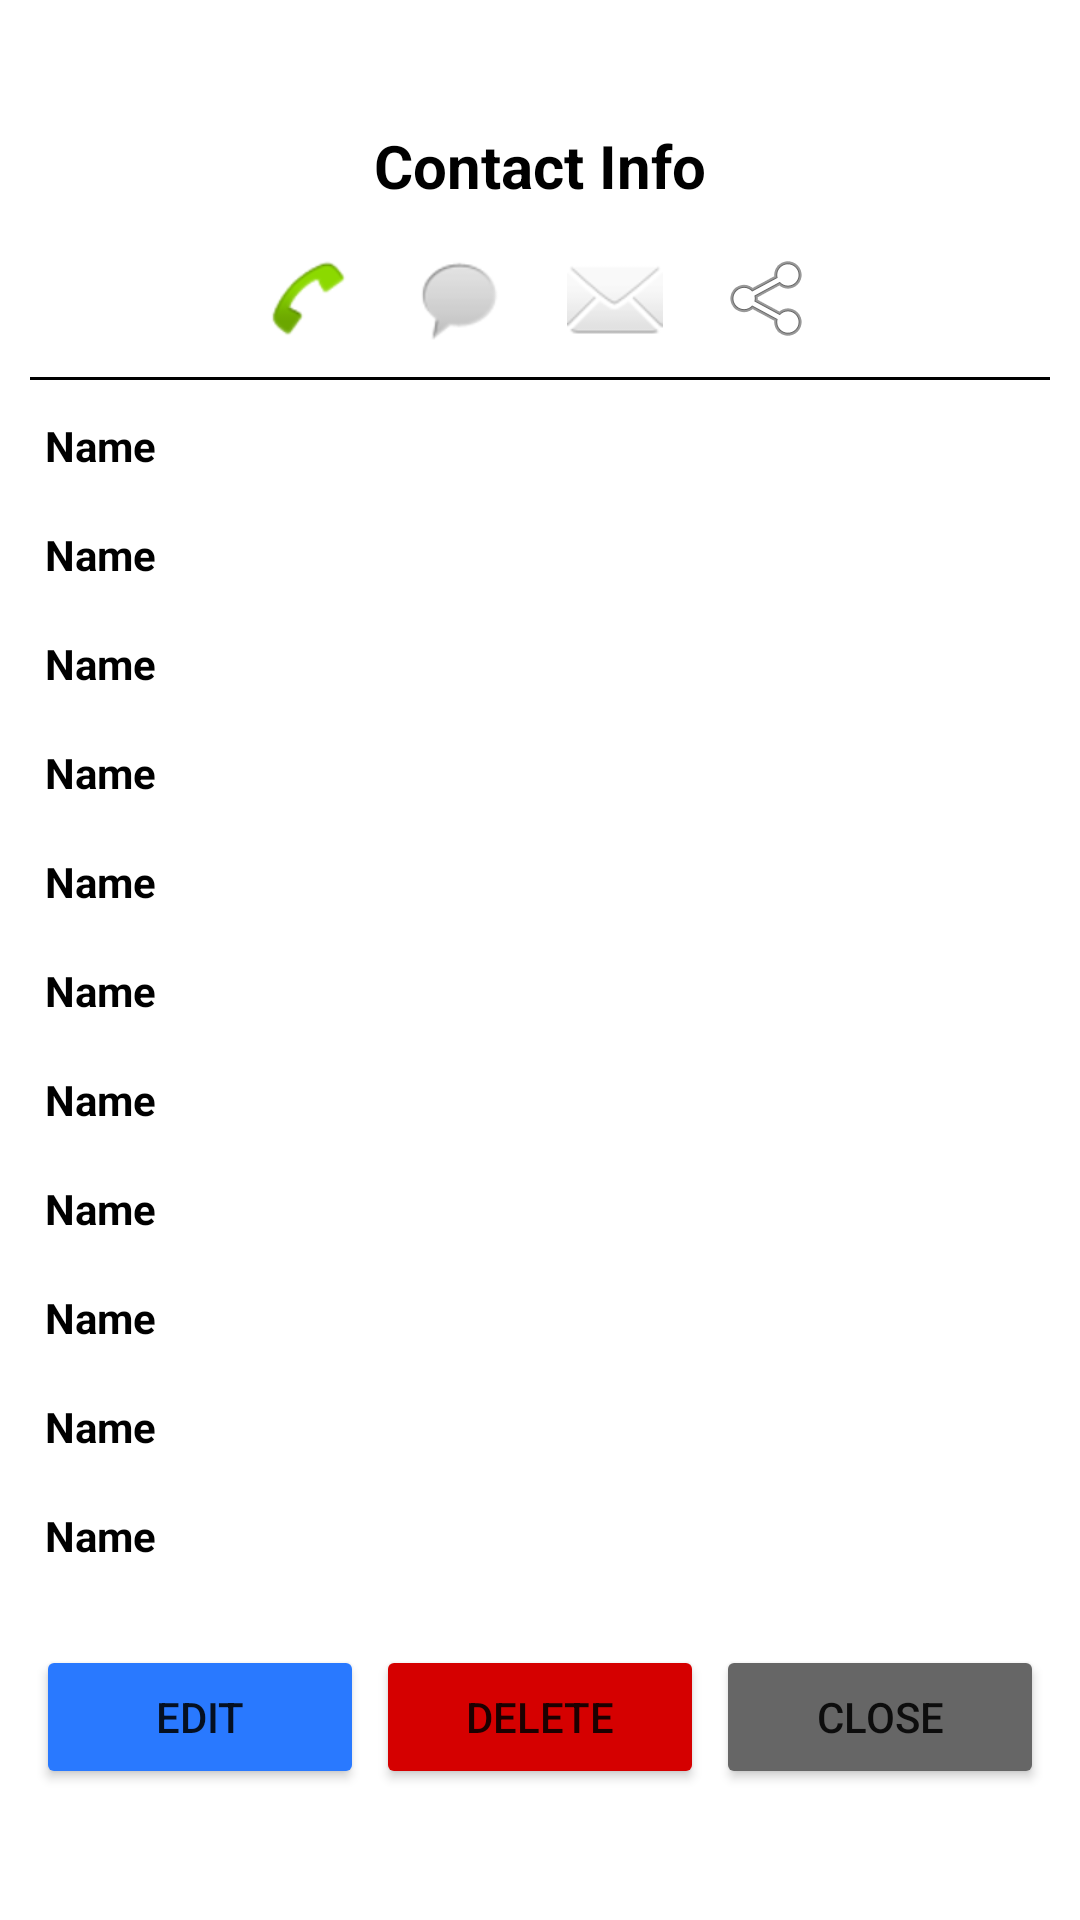

Reconstruct the res/layout file that produces this screen, plus the resources it refers to.
<!-- AndroidManifest.xml: application theme Theme.TestReports -->
<!-- res/layout/dialog_fragment_record_info.xml -->
<?xml version="1.0" encoding="utf-8"?>
<LinearLayout xmlns:android="http://schemas.android.com/apk/res/android"
    android:id="@+id/layout_total_stats"
    android:layout_width="match_parent"
    android:layout_height="wrap_content"
    android:orientation="vertical"
    android:background="@color/white"
    android:layout_marginTop="10dp"

    android:gravity="center">

    <LinearLayout
        android:layout_width="match_parent"
        android:layout_height="wrap_content"
        android:background="@color/white"
        android:gravity="center"
        android:orientation="vertical"
        android:padding="10dp">


        <TextView
            android:layout_width="wrap_content"
            android:layout_height="wrap_content"
            android:text="@string/contact_info"
            android:textColor="@color/black"
            android:textStyle="bold"
            android:textSize="20dp"
            />

        <include
            android:id="@+id/users_action"
            layout="@layout/layout_user_actions"/>

        <include
            android:id="@+id/user_number"
            layout="@layout/layout_user_info"/>
        <include
            android:id="@+id/user_name"
            layout="@layout/layout_user_info"/>
        <include
            android:id="@+id/company_name"
            layout="@layout/layout_user_info"/>
        <include
            android:id="@+id/contact_title"
            layout="@layout/layout_user_info"/>
        <include
            android:id="@+id/contact_address"
            layout="@layout/layout_user_info"/>
        <include
            android:id="@+id/contact_city"
            layout="@layout/layout_user_info"/>
        <include
            android:id="@+id/contact_email"
            layout="@layout/layout_user_info"/>
        <include
            android:id="@+id/contact_region"
            layout="@layout/layout_user_info"/>
        <include
            android:id="@+id/contact_postal_code"
            layout="@layout/layout_user_info"/>
        <include
            android:id="@+id/contact_country"
            layout="@layout/layout_user_info"/>
        <include
            android:id="@+id/contact_fax"
            layout="@layout/layout_user_info"/>


    </LinearLayout>
    <LinearLayout
        android:layout_width="match_parent"
        android:layout_margin="10dp"
        android:layout_height="wrap_content">
        <Button
            android:id="@+id/edit_btn"
            android:layout_width="0dp"
            android:layout_weight="1"
            android:layout_margin="2dp"
            android:layout_height="wrap_content"
            android:backgroundTint="@color/colorLightBlue"
            android:text="@string/edit"
            />
        <Button
            android:id="@+id/delete_btn"
            android:layout_width="0dp"
            android:layout_weight="1"
            android:layout_margin="2dp"
            android:layout_height="wrap_content"
            android:backgroundTint="@color/colorRed"
            android:text="@string/delete"
            />
        <Button
            android:id="@+id/close_btn"
            android:layout_width="0dp"
            android:layout_weight="1"
            android:layout_margin="2dp"
            android:layout_height="wrap_content"
            android:backgroundTint="@color/colorSmokyBlack2"
            android:text="@string/close"
            />
        
    </LinearLayout>

</LinearLayout>
<!-- res/layout/layout_user_actions.xml (included above) -->
<?xml version="1.0" encoding="utf-8"?>
<LinearLayout
    android:id="@+id/layout_total_stats"
    xmlns:android="http://schemas.android.com/apk/res/android" android:layout_width="match_parent"
    android:layout_height="wrap_content"
    android:gravity="center"
    android:orientation="vertical"
    android:layout_marginTop="10dp"
    >

    <LinearLayout
        android:layout_width="match_parent"
        android:layout_height="wrap_content"
        android:padding="5dp"
        android:gravity="center"
        android:background="@drawable/border"
        android:orientation="horizontal">

        <ImageView
            android:id="@+id/action_call"
            android:layout_width="wrap_content"
            android:layout_height="wrap_content"
            android:gravity="center"
            android:layout_marginLeft="10dp"
            android:layout_marginRight="10dp"
            android:src="@android:drawable/sym_action_call"
            android:textStyle="bold"
            android:textColor="@color/black" />
        <ImageView
            android:id="@+id/action_message"
            android:layout_width="wrap_content"
            android:layout_height="wrap_content"
            android:gravity="center"
            android:layout_marginLeft="10dp"
            android:layout_marginRight="10dp"
            android:src="@android:drawable/sym_action_chat"
            android:textStyle="bold"
            android:textColor="@color/black" />
        <ImageView
            android:id="@+id/action_email"
            android:layout_width="wrap_content"
            android:layout_height="wrap_content"
            android:gravity="center"
            android:layout_marginLeft="10dp"
            android:layout_marginRight="10dp"
            android:src="@android:drawable/ic_dialog_email"
            android:textStyle="bold"
            android:textColor="@color/black" />

        <ImageView
            android:id="@+id/action_share"
            android:layout_width="wrap_content"
            android:layout_height="wrap_content"
            android:gravity="center"
            android:layout_marginLeft="10dp"
            android:layout_marginRight="10dp"
            android:src="@android:drawable/ic_menu_share"
            android:textStyle="bold"
            android:textColor="@color/black" />





    </LinearLayout>

    <View
        android:layout_width="match_parent"
        android:layout_height="1dp"
        android:layout_marginTop="5dp"
        android:background="@color/black"

        />

</LinearLayout>
<!-- res/layout/layout_user_info.xml (included above) -->
<?xml version="1.0" encoding="utf-8"?>
<LinearLayout
    android:id="@+id/layout_total_stats"
    xmlns:android="http://schemas.android.com/apk/res/android"
    android:layout_width="match_parent"
    android:layout_height="wrap_content"
    android:gravity="left"
    android:layout_marginTop="7dp"
    >

    <LinearLayout
        android:layout_width="match_parent"
        android:layout_height="wrap_content"
        android:background="@drawable/border"
        android:padding="5dp"

        android:orientation="horizontal">

        <TextView
            android:id="@+id/info_title"
            android:layout_width="wrap_content"
            android:layout_height="wrap_content"
            android:gravity="center"
            android:text="@string/contact_name"
            android:textStyle="bold"
            android:textColor="@color/black" />



        <EditText
            android:id="@+id/info_des"
            android:layout_marginLeft="5dp"
            android:layout_width="match_parent"
            android:layout_height="wrap_content"
            android:gravity="left"
            android:enabled="false"
            android:background="@null"
            android:maxLines="1"
            android:inputType="text"
            android:textSize="7pt"
            android:textColor="@color/black" />

    </LinearLayout>

</LinearLayout>
<!-- resources referenced by this layout -->
<resources>
  <color name="black">#FF000000</color>
  <color name="colorLightBlue">#2979FF</color>
  <color name="colorRed">#D50000</color>
  <color name="colorSmokyBlack2">#666666</color>
  <color name="white">#FFFFFFFF</color>
  <string name="close">Close</string>
  <string name="contact_info">Contact Info</string>
  <string name="contact_name">Name </string>
  <string name="delete">Delete</string>
  <string name="edit">Edit</string>
  <style name="Theme.TestReports" parent="Theme.MaterialComponents.DayNight.DarkActionBar">
          
          <item name="colorPrimary">@color/purple_500</item>
          <item name="colorPrimaryVariant">@color/purple_700</item>
          <item name="colorOnPrimary">@color/white</item>
          
          <item name="colorSecondary">@color/teal_200</item>
          <item name="colorSecondaryVariant">@color/teal_700</item>
          <item name="colorOnSecondary">@color/black</item>
          
          <item name="android:statusBarColor" tools:targetApi="l">?attr/colorPrimaryVariant</item>
          
      </style>
  <color name="purple_500">#FF6200EE</color>
  <color name="purple_700">#FF3700B3</color>
  <color name="teal_200">#FF03DAC5</color>
  <color name="teal_700">#FF018786</color>
</resources>
